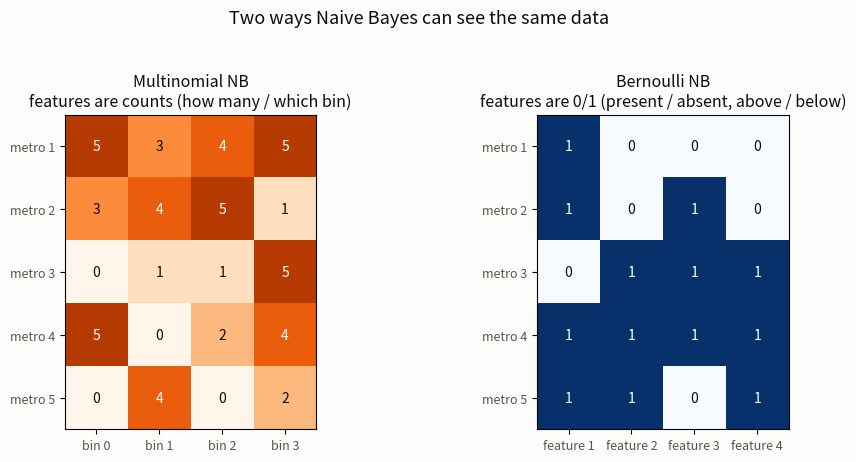

Python code for this plot: (Note: this script raises an exception after producing the figure.)
"""
Conceptual illustration figures for the Naive Bayes and Decision Trees
Overview sections (not computed from the project data, purely
explanatory diagrams).
"""
import numpy as np
import matplotlib
matplotlib.use("Agg")
import matplotlib.pyplot as plt

IMG_DIR = "docs/images"
BLUE = "#2a78d6"
ORANGE = "#eb6834"
GREEN = "#4ea35a"
SURFACE = "#fcfcfb"
INK = "#0b0b0b"
MUTED = "#5a544c"
GRID = "#e7e3dc"

# ---------------------------------------------------------------- NB: multinomial vs bernoulli feature view
fig, axes = plt.subplots(1, 2, figsize=(10, 4.4), dpi=170)
fig.patch.set_facecolor(SURFACE)

rng = np.random.default_rng(7)
ax = axes[0]
ax.set_facecolor(SURFACE)
counts = rng.integers(0, 6, size=(5, 4))
im = ax.imshow(counts, cmap="Oranges", vmin=0, vmax=6)
for i in range(5):
    for j in range(4):
        ax.text(j, i, counts[i, j], ha="center", va="center", fontsize=10,
                color="white" if counts[i, j] > 3 else INK)
ax.set_xticks(range(4)); ax.set_xticklabels([f"bin {k}" for k in range(4)], fontsize=9, color=MUTED)
ax.set_yticks(range(5)); ax.set_yticklabels([f"metro {k+1}" for k in range(5)], fontsize=9, color=MUTED)
ax.set_title("Multinomial NB\nfeatures are counts (how many / which bin)", fontsize=11.5, color=INK)

ax = axes[1]
ax.set_facecolor(SURFACE)
bins = rng.integers(0, 2, size=(5, 4))
im = ax.imshow(bins, cmap="Blues", vmin=0, vmax=1)
for i in range(5):
    for j in range(4):
        ax.text(j, i, bins[i, j], ha="center", va="center", fontsize=10,
                color="white" if bins[i, j] == 1 else INK)
ax.set_xticks(range(4)); ax.set_xticklabels([f"feature {k+1}" for k in range(4)], fontsize=9, color=MUTED)
ax.set_yticks(range(5)); ax.set_yticklabels([f"metro {k+1}" for k in range(5)], fontsize=9, color=MUTED)
ax.set_title("Bernoulli NB\nfeatures are 0/1 (present / absent, above / below)", fontsize=11.5, color=INK)

fig.suptitle("Two ways Naive Bayes can see the same data", fontsize=13, color=INK, y=1.04)
fig.tight_layout()
fig.savefig(f"{IMG_DIR}/theory-nb-feature-types.png", facecolor=SURFACE, bbox_inches="tight")
plt.close(fig)

# ---------------------------------------------------------------- NB: independence assumption diagram
fig, ax = plt.subplots(figsize=(7.4, 4.2), dpi=170)
fig.patch.set_facecolor(SURFACE)
ax.set_facecolor(SURFACE)
ax.axis("off")
ax.text(0.5, 0.92, "class C", ha="center", fontsize=14, color=INK, fontweight="bold",
        bbox=dict(boxstyle="round,pad=0.4", fc=ORANGE, ec="none", alpha=0.85))
feat_x = [0.12, 0.37, 0.62, 0.87]
labels = ["1yr chg %", "3yr chg %", "5yr chg %", "volatility"]
for x, lab in zip(feat_x, labels):
    ax.annotate("", xy=(x, 0.55), xytext=(0.5, 0.86),
                arrowprops=dict(arrowstyle="-|>", color=MUTED, linewidth=1.3))
    ax.text(x, 0.45, lab, ha="center", fontsize=10.5, color=INK,
            bbox=dict(boxstyle="round,pad=0.35", fc=BLUE, ec="none", alpha=0.18))
ax.text(0.5, 0.08, "Naive Bayes assumes every feature is conditionally\nindependent of the others, given the class",
        ha="center", fontsize=11, color=MUTED, style="italic")
fig.tight_layout()
fig.savefig(f"{IMG_DIR}/theory-nb-independence.png", facecolor=SURFACE)
plt.close(fig)

# ---------------------------------------------------------------- DT: gini/entropy impurity curves
p = np.linspace(0.001, 0.999, 400)
gini_curve = 1 - (p**2 + (1 - p)**2)
entropy_curve = -(p * np.log2(p) + (1 - p) * np.log2(1 - p))

fig, ax = plt.subplots(figsize=(7.2, 4.6), dpi=170)
fig.patch.set_facecolor(SURFACE)
ax.set_facecolor(SURFACE)
ax.plot(p, gini_curve, color=BLUE, linewidth=2.3, label="Gini impurity: 1 − Σ pᵢ²")
ax.plot(p, entropy_curve, color=ORANGE, linewidth=2.3, label="Entropy: −Σ pᵢ log₂ pᵢ")
ax.set_xlabel("p (fraction of class 1 in a node, two-class case)", fontsize=10.5, color=INK)
ax.set_ylabel("impurity", fontsize=11, color=INK)
ax.set_title("Gini impurity and entropy both peak at a 50/50 split\nand fall to zero when a node is pure", fontsize=12.5, color=INK, pad=10)
ax.legend(fontsize=10, frameon=False)
ax.grid(axis="y", color=GRID, linewidth=0.8, zorder=0)
for spine in ("top", "right"):
    ax.spines[spine].set_visible(False)
ax.spines["bottom"].set_color(GRID); ax.spines["left"].set_color(GRID)
fig.tight_layout()
fig.savefig(f"{IMG_DIR}/theory-gini-entropy.png", facecolor=SURFACE)
plt.close(fig)

print("wrote theory-nb-feature-types.png, theory-nb-independence.png, theory-gini-entropy.png")
